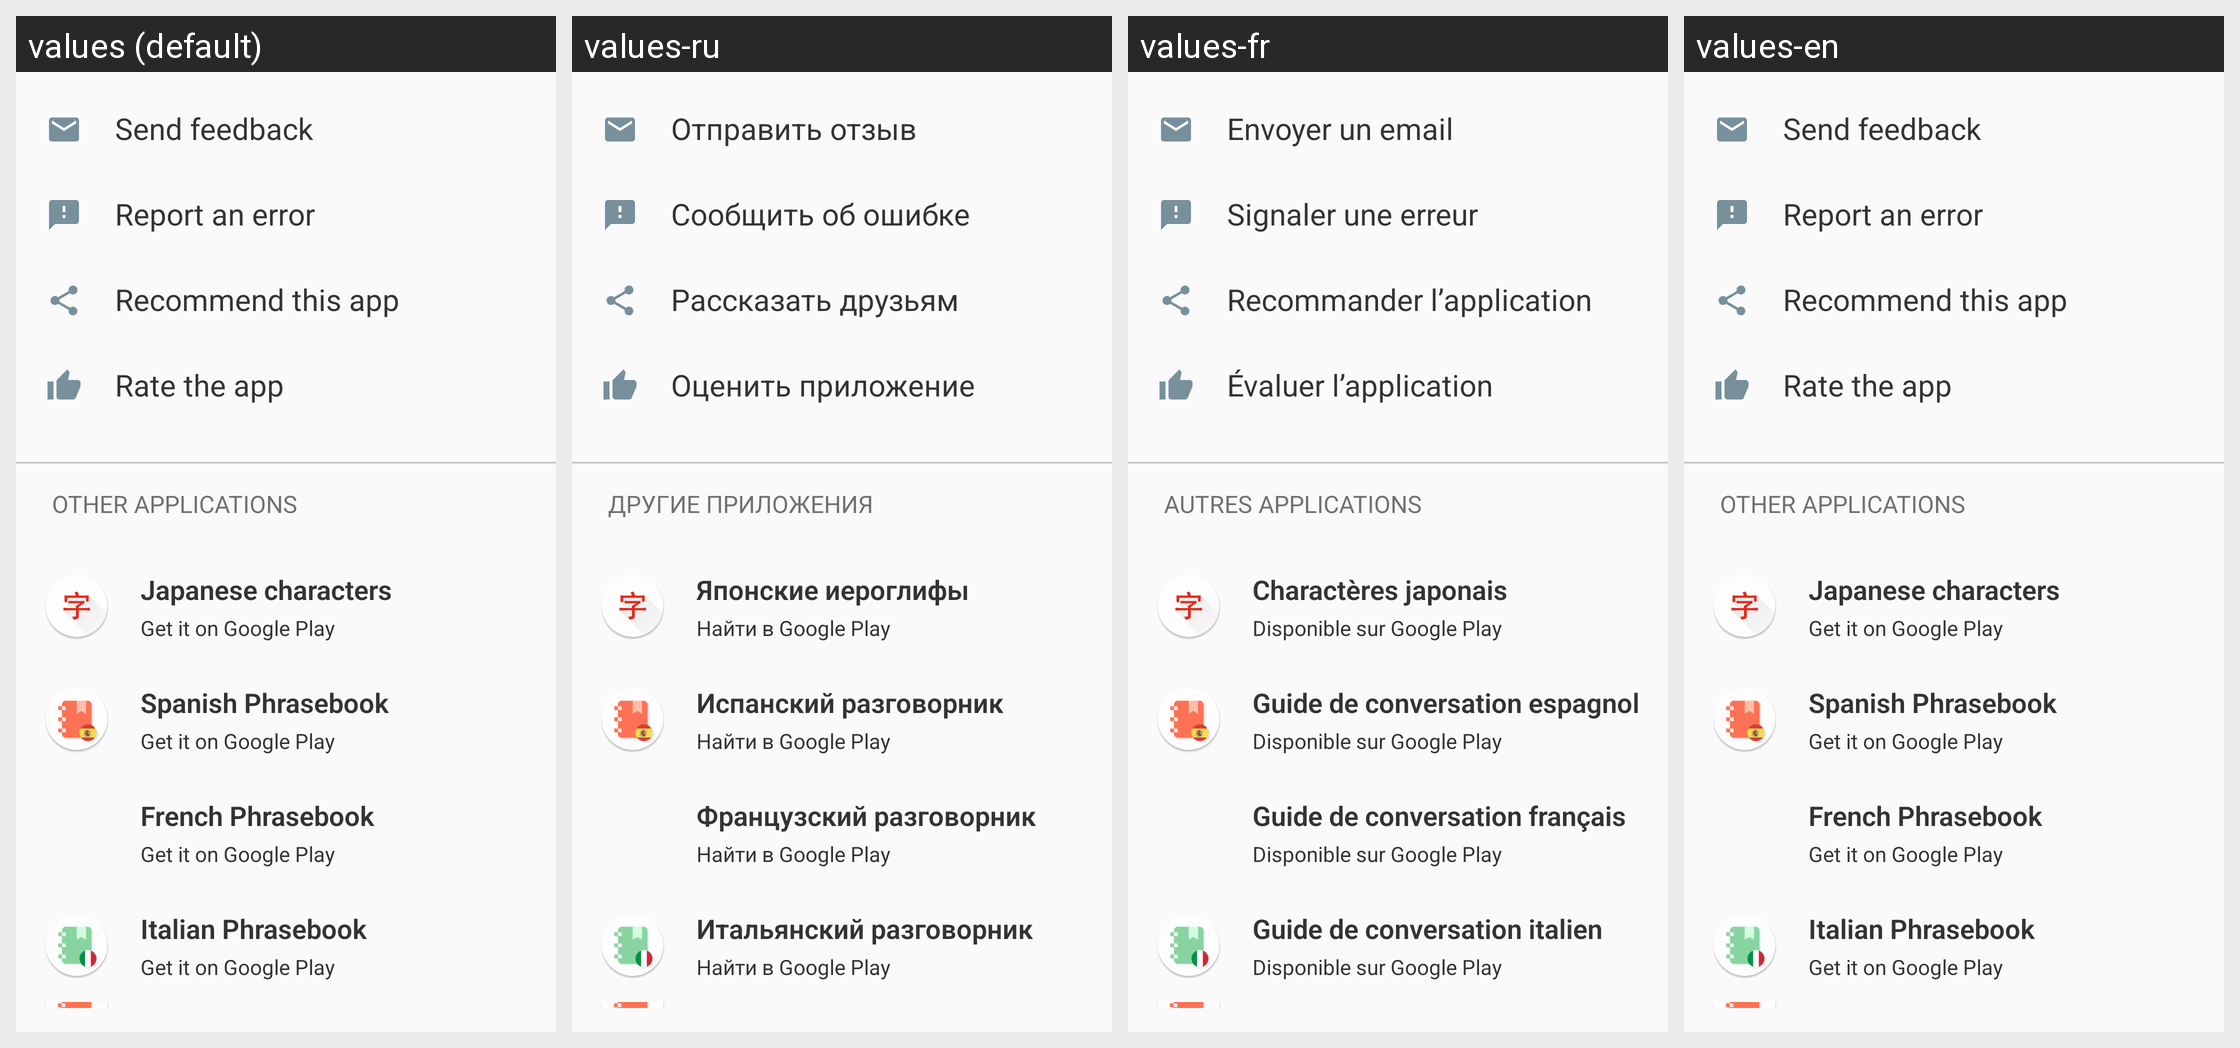

This grid shows one Android layout under several languages. Give, for every string resource on the screen, its name, the default text and each shown locale's text.
Android screen res/layout/content_contact.xml rendered under 4 locales, left to right: values (default), values-ru, values-fr, values-en. Device: Nexus 5 (rendered at 1080×1920; each locale shown at half size, 540×960, under a caption strip naming it); theme AppTheme.NoActionBar.
Strings drawn on this screen, with the default value and each locale's value (text and hints the layout hard-codes, and strings that could not be matched under every locale, appear in the picture but are not listed):

contact_feedback
  values: Send feedback
  values-ru: Отправить отзыв
  values-fr: Envoyer un email
  values-en: Send feedback

contact_error
  values: Report an error
  values-ru: Сообщить об ошибке
  values-fr: Signaler une erreur
  values-en: Report an error

contact_share
  values: Recommend this app
  values-ru: Рассказать друзьям
  values-fr: Recommander l’application
  values-en: Recommend this app

contact_rate
  values: Rate the app
  values-ru: Оценить приложение
  values-fr: Évaluer l’application
  values-en: Rate the app

other_apps_txt
  values: Other applications
  values-ru: Другие приложения
  values-fr: Autres applications
  values-en: Other applications

find_in_google_play
  values: Get it on Google Play
  values-ru: Найти в Google Play
  values-fr: Disponible sur Google Play
  values-en: Get it on Google Play

app_japanese_name
  values: Japanese characters
  values-ru: Японские иероглифы
  values-fr: Charactères japonais
  values-en: Japanese characters

spanish_phrasebook_app_title
  values: Spanish Phrasebook
  values-ru: Испанский разговорник
  values-fr: Guide de conversation espagnol
  values-en: Spanish Phrasebook

french_phrasebook_app_title
  values: French Phrasebook
  values-ru: Французский разговорник
  values-fr: Guide de conversation français
  values-en: French Phrasebook

italian_phrasebook_app_title
  values: Italian Phrasebook
  values-ru: Итальянский разговорник
  values-fr: Guide de conversation italien
  values-en: Italian Phrasebook
